Run: headless pygame with SDL's dummy video driver; simulated clock (each Clock.tick advances the game by its frame time, no real sleeping); random seed 0; keys injected as events and as key.get_pressed() state; mouse plan: one left click at the window centre at the start of phase 2, then a move to the lower-right quarter at the start of phase 3.
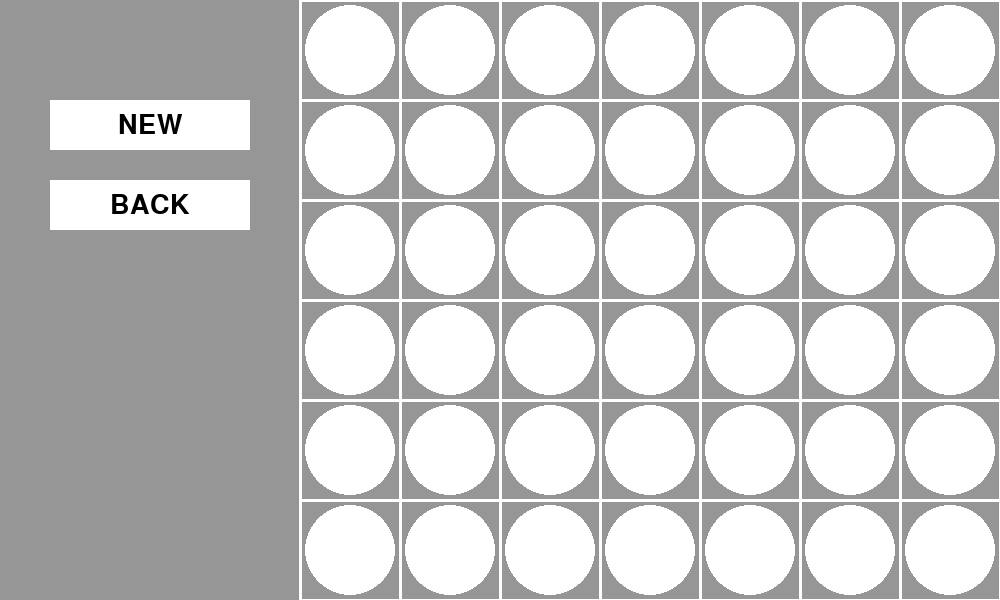
Frame 1 of 4 · flips 1–60 · no input
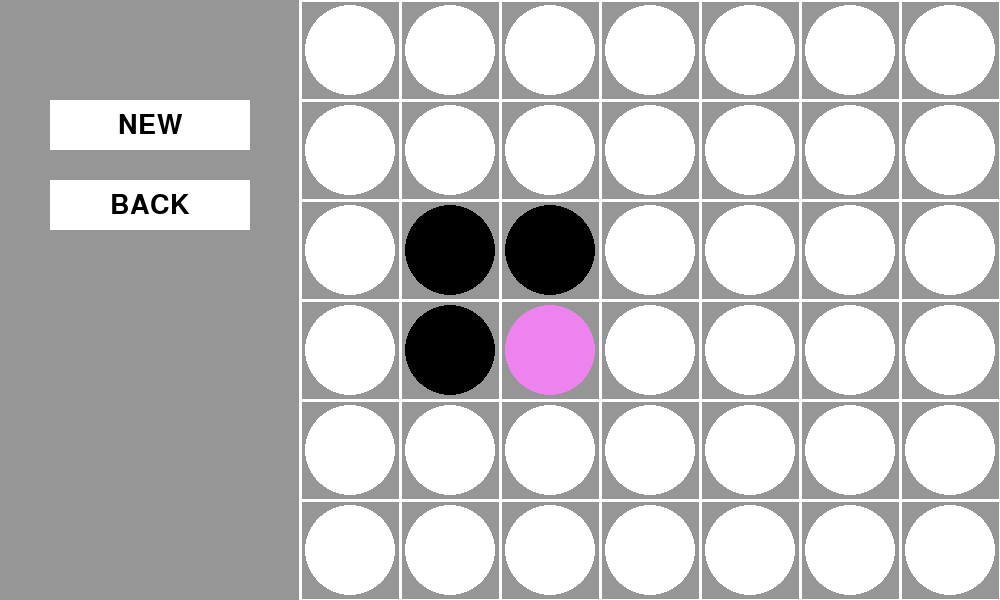
Frame 2 of 4 · flips 61–180 · clicked the window centre · tapped SPACE, RETURN · held RIGHT (→), D
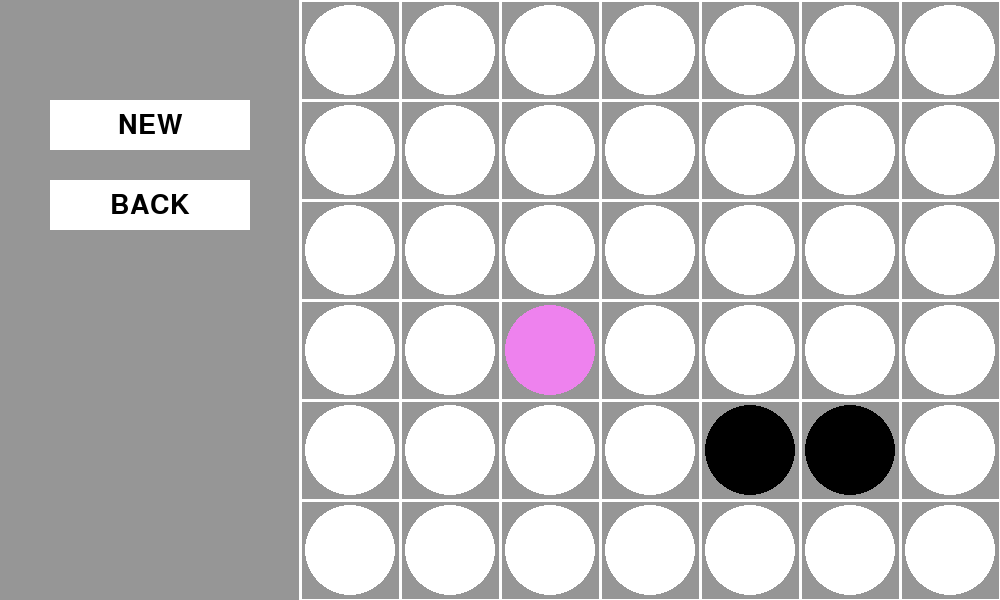
Frame 3 of 4 · flips 181–300 · moved the mouse to the lower-right quarter · held DOWN (↓), S
Frame 4 of 4 · flips 301–420 · held LEFT (←), A, UP (↑), W · screen unchanged from frame 3, image omitted

The pygame program that drew these frames:

import pygame
import math

#Begin of initialization
pygame.init()
pygame.font.init()
#End of initialization

#Begin of constant variables declaration
GREY = (150, 150, 150)
WHITE = (255, 255, 255)
BLACK = (0, 0, 0)
VIOLET = (238,130,238)

font = pygame.font.SysFont("comic sans ms", 40)

clock = pygame.time.Clock()
#End of constant variables declaration

screen = pygame.display.set_mode((1000, 600))
pygame.display.set_caption("meo meo")

gameState = True

coordinates = set()

while gameState:
    mouseX = pygame.mouse.get_pos()[0]
    mouseY = pygame.mouse.get_pos()[1]

    for event in pygame.event.get():
        if event.type == pygame.QUIT:
            gameState = False
            exit()

        if event.type == pygame.MOUSEBUTTONUP:
            x = math.floor((mouseX - 300) / 100)
            y = math.floor(mouseY / 100)
            x, y = y, x
            coordinates.add((x, y))
    
    screen.fill(GREY)
    
    rect1 = pygame.Rect(50, 100, 200, 50)
    
    pygame.draw.rect(screen, WHITE, rect1)
    
    rect2 = pygame.Rect(50, 180, 200, 50)
    pygame.draw.rect(screen, WHITE, rect2)
    
    for i in range (0, 601, 100):
        pygame.draw.line(screen, WHITE, (300, i), (1000, i), 3)
    for i in range (300, 1001, 100):
        pygame.draw.line(screen, WHITE, (i, 0), (i, 600), 3)
    
    for i in range (350, 951, 100):
        for j in range (50, 551, 100):
            if i - 50 <= mouseX <= i + 50 and j - 50 <= mouseY <= j + 50:
                pygame.draw.circle(screen, BLACK, (i, j), 45)
            else:
                pygame.draw.circle(screen, WHITE, (i, j), 45)

    for x in range(7):
        for y  in range(6):
            if (y, x) in coordinates:
                pygame.draw.circle(screen, VIOLET, (350 + x * 100, 50 + y * 100), 45)
            
    text1 = font.render("NEW", True, BLACK)  
    text1_rect = text1.get_rect(center=rect1.center)  
    screen.blit(text1, text1_rect) 
    
    text2 = font.render("BACK", True, BLACK)
    text2_rect = text2.get_rect(center=rect2.center)
    screen.blit(text2, text2_rect)
    
    pygame.display.flip()
    clock.tick(120)
    
pygame.quit()
